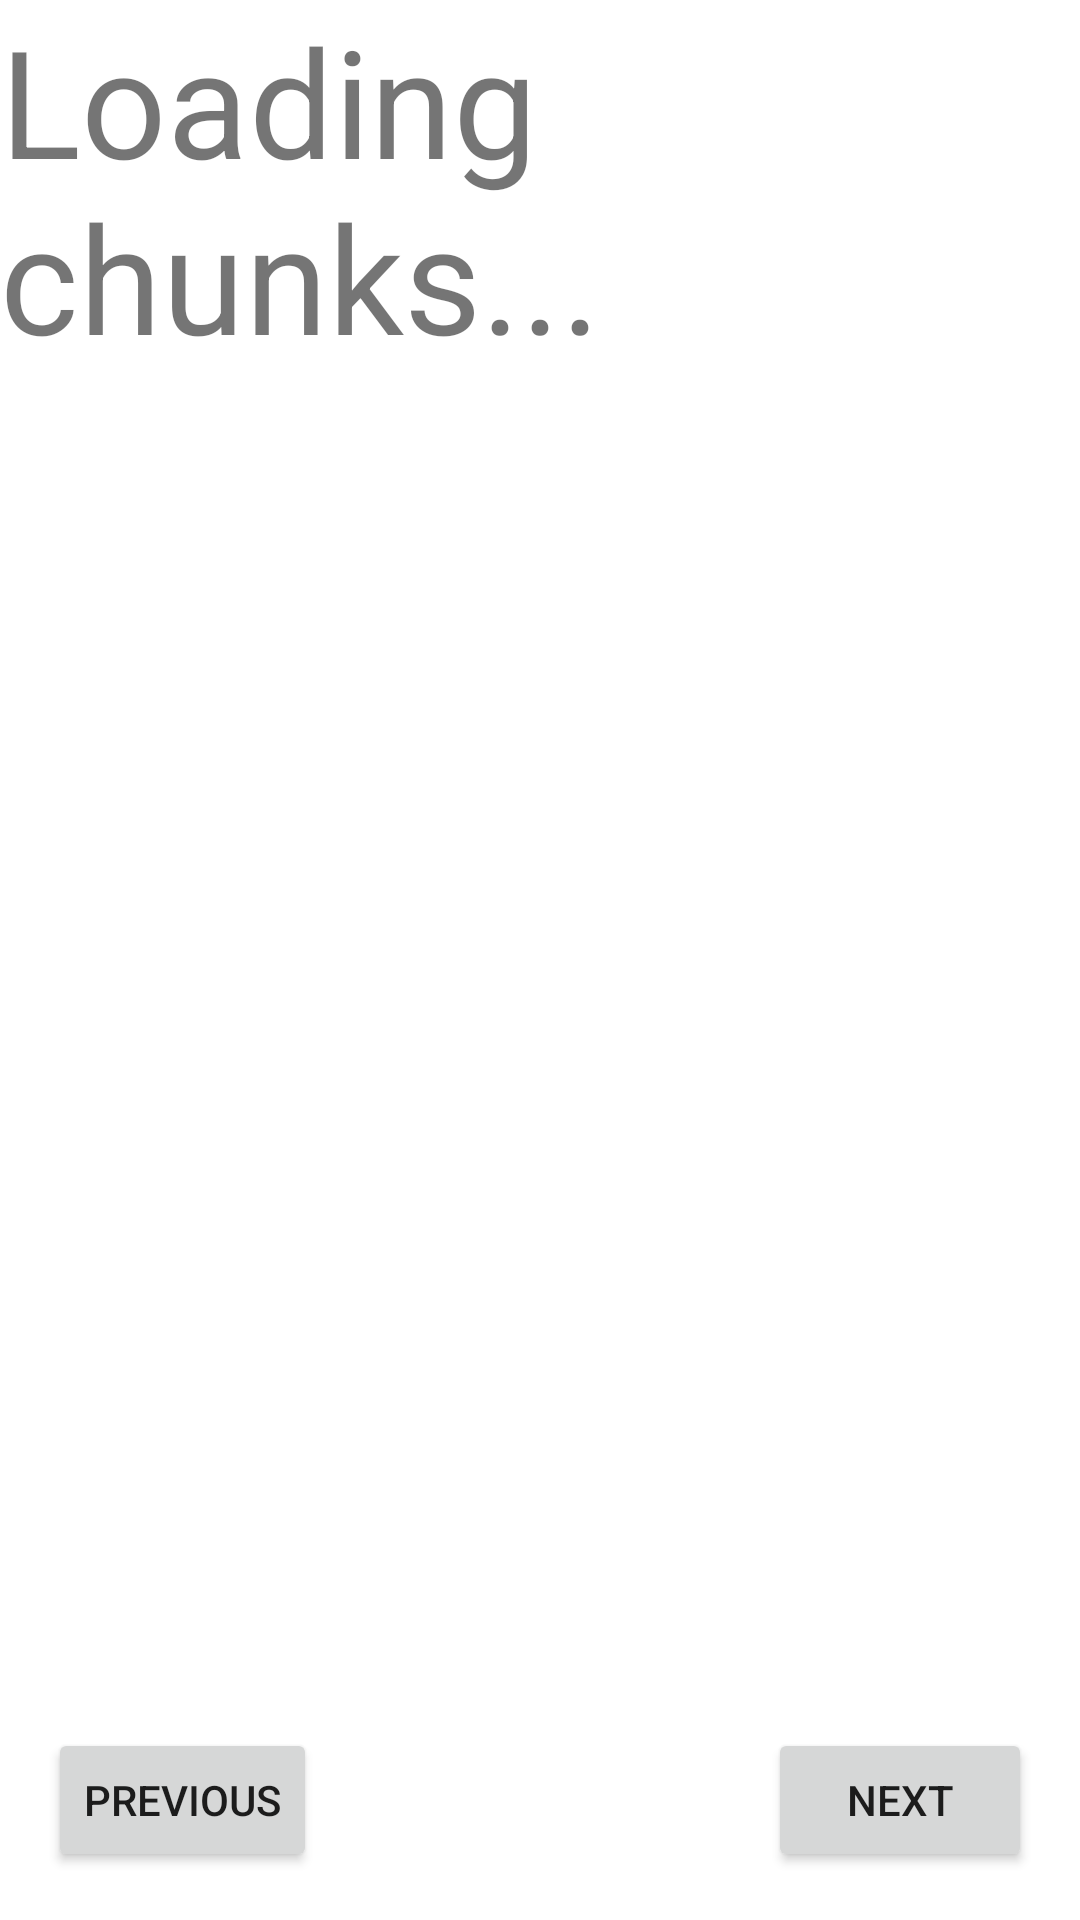

Produce the Android XML layout that renders to this screen, including the resource entries it uses.
<!-- AndroidManifest.xml: application theme Theme.example -->
<!-- res/layout/chunk_pages.xml -->
<?xml version="1.0" encoding="utf-8"?>
<RelativeLayout xmlns:android="http://schemas.android.com/apk/res/android"
    android:layout_width="match_parent"
    android:layout_height="match_parent"
    xmlns:tools="http://schemas.android.com/tools"
    tools:context=".view.MainActivity">

    <ViewFlipper
        android:id="@+id/chunk_flipper"
        android:layout_width="match_parent"
        android:layout_height="match_parent">

        <LinearLayout
            android:layout_width="wrap_content"
            android:layout_height="wrap_content">

            <TextView
                android:layout_width="wrap_content"
                android:layout_height="wrap_content"
                android:text="Loading chunks..."
                android:textSize="50dp">
            </TextView>
        </LinearLayout>
    </ViewFlipper>


    <Button
        android:layout_width="wrap_content"
        android:layout_height="wrap_content"
        android:text="Previous"
        android:onClick="previousView"
        android:layout_alignParentBottom="true"
        android:layout_alignParentStart="true"
        android:layout_margin="16dp" />

    <Button
        android:layout_width="wrap_content"
        android:layout_height="wrap_content"
        android:text="Next"
        android:onClick="nextView"
        android:layout_alignParentBottom="true"
        android:layout_alignParentEnd="true"
        android:layout_margin="16dp" />

</RelativeLayout>
<!-- resources referenced by this layout -->
<resources>
  <style name="Theme.example" parent="Theme.MaterialComponents.DayNight.DarkActionBar">
          
          <item name="colorPrimary">@color/purple_500</item>
          <item name="colorPrimaryVariant">@color/purple_700</item>
          <item name="colorOnPrimary">@color/white</item>
          
          <item name="colorSecondary">@color/teal_200</item>
          <item name="colorSecondaryVariant">@color/teal_700</item>
          <item name="colorOnSecondary">@color/black</item>
          
          <item name="android:statusBarColor" tools:targetApi="l">?attr/colorPrimaryVariant</item>
          
      </style>
  <!-- not gathered from this repository: default colours our renderer supplied (Android Studio template values) -->
  <color name="purple_500">#FF6200EE</color>
  <color name="purple_700">#FF3700B3</color>
  <color name="teal_200">#FF03DAC5</color>
  <color name="teal_700">#FF018786</color>
  <color name="black">#FF000000</color>
  <color name="white">#FFFFFFFF</color>
</resources>
